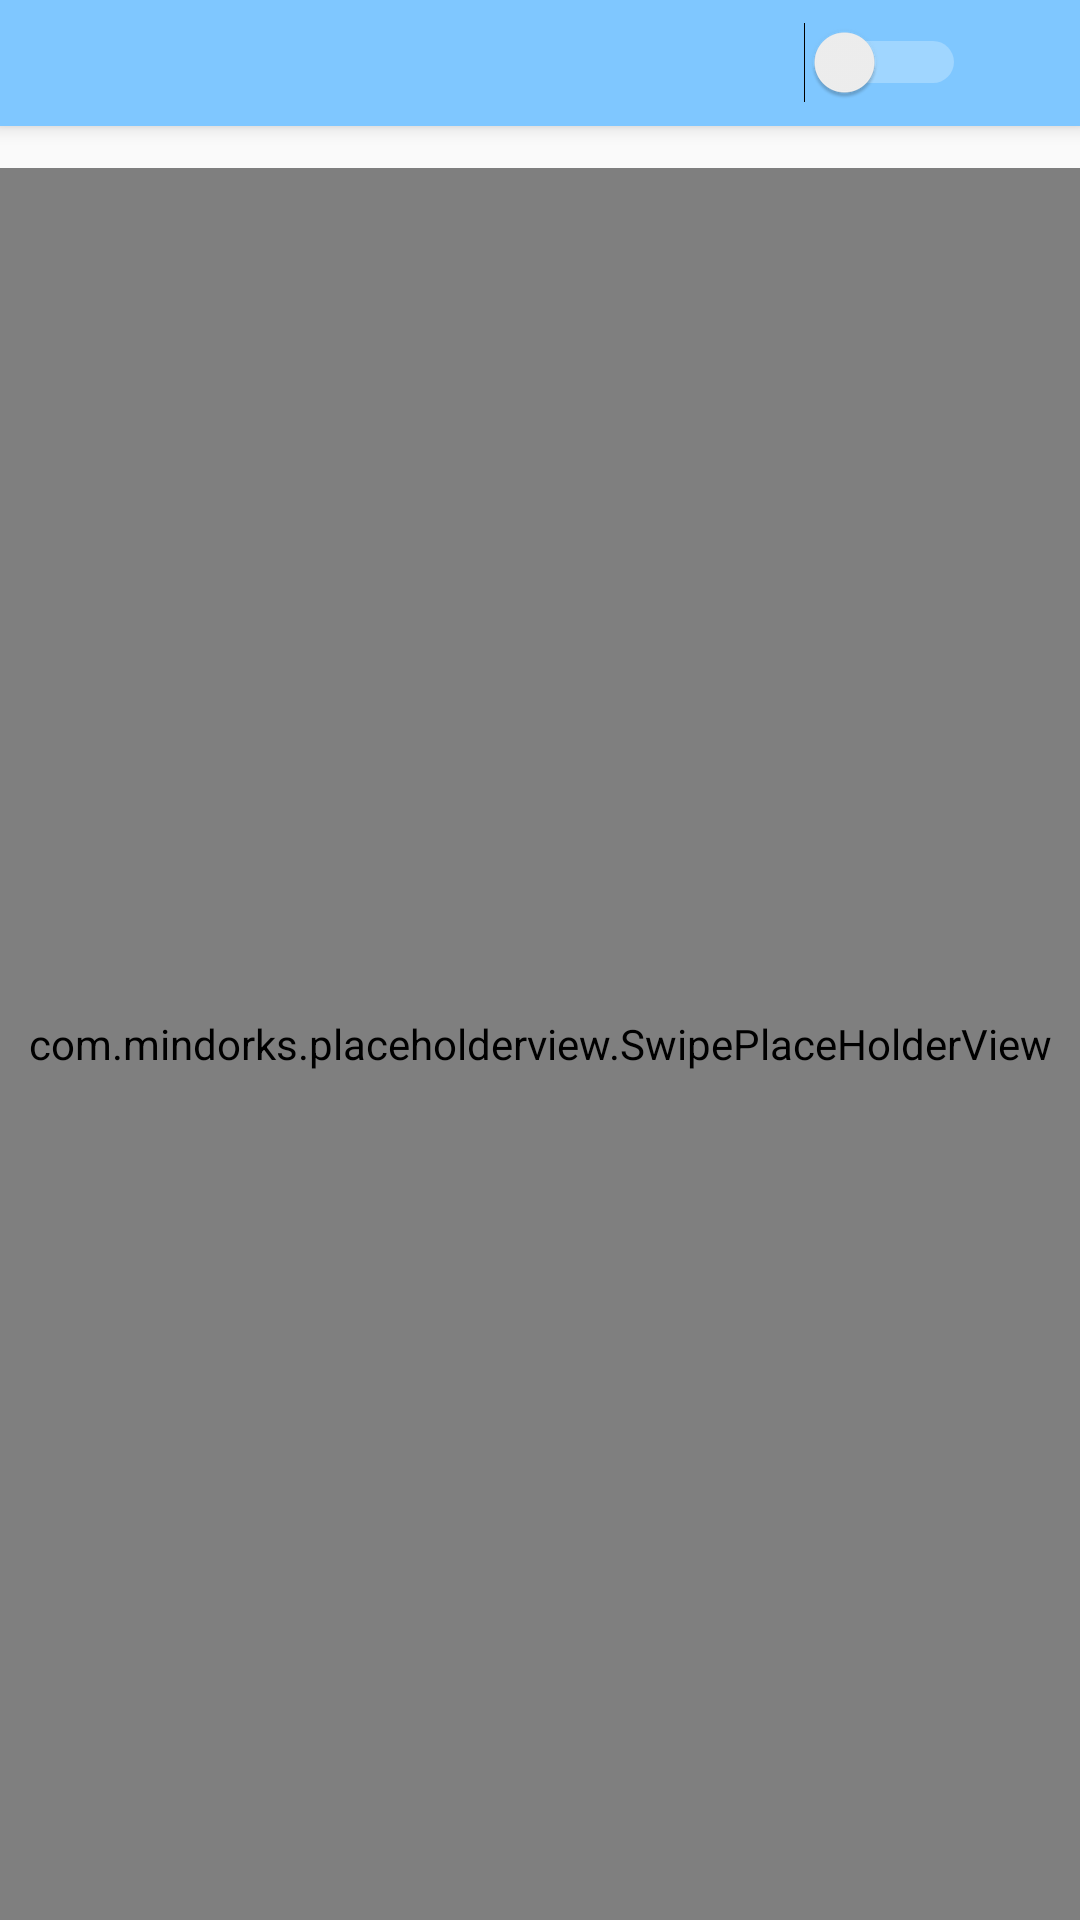

Android layout source for this screen:
<!-- AndroidManifest.xml: application theme AppTheme -->
<!-- res/layout/cycle_main.xml -->
<?xml version="1.0" encoding="utf-8"?>
<android.support.design.widget.CoordinatorLayout xmlns:android="http://schemas.android.com/apk/res/android"
    xmlns:app="http://schemas.android.com/apk/res-auto"
    android:layout_width="match_parent"
    android:layout_height="match_parent">

         <android.support.design.widget.AppBarLayout
             android:layout_width="match_parent"
             android:layout_height="42dp"
             >

             <android.support.v7.widget.Toolbar
                 xmlns:app="http://schemas.android.com/apk/res-auto"
                 android:id="@+id/toolbar2"
                 android:layout_width="match_parent"
                 android:layout_height="wrap_content"
                 android:background="@color/textColorBold"
                 android:theme="@style/ThemeOverlay.AppCompat.Dark.ActionBar"
                 app:titleTextColor="@android:color/white">

                 <LinearLayout
                     android:layout_width="match_parent"
                     android:layout_height="wrap_content"
                     android:orientation="horizontal">

                     <ImageButton
                         android:id="@+id/change_coloda"
                         android:layout_width="wrap_content"
                         android:layout_height="wrap_content"
                         android:layout_gravity="start"
                         android:background="@android:color/transparent"
                         android:src="@drawable/chanhed" />

                     <LinearLayout
                         android:layout_width="match_parent"
                         android:layout_height="wrap_content"
                         android:layout_gravity="center"
                         android:layout_marginEnd="8dp"
                         android:gravity="end">

                         <ProgressBar
                             android:id="@+id/progressBar_coloda"
                             style="?android:attr/progressBarStyle"
                             android:layout_width="wrap_content"
                             android:layout_height="30dp"
                             android:layout_marginEnd="60dp"
                             android:visibility="gone" />


                         <ImageView
                             android:id="@+id/imageView"
                             android:layout_width="30dp"
                             android:layout_height="30dp"
                             app:srcCompat="@drawable/ic_lentas" />

                         <Switch
                             android:id="@+id/switch2"
                             android:layout_width="wrap_content"
                             android:layout_height="wrap_content"
                             android:layout_gravity="center_vertical" />

                         <ImageView
                             android:id="@+id/imageView2"
                             android:layout_width="30dp"
                             android:layout_height="30dp"
                             app:srcCompat="@drawable/ic_coloda" />


                     </LinearLayout>
                 </LinearLayout>

             </android.support.v7.widget.Toolbar>


         </android.support.design.widget.AppBarLayout>

    <FrameLayout xmlns:android="http://schemas.android.com/apk/res/android"
        android:id="@+id/frameLayout"
        android:layout_width="match_parent"
        android:layout_height="match_parent"
        android:orientation="vertical"
        android:paddingTop="?attr/actionBarSize"
        >

        <com.mindorks.placeholderview.SwipePlaceHolderView
            android:id="@+id/swipeView"
            android:layout_width="match_parent"
            android:layout_height="match_parent"
            android:layout_gravity="center"
            >

        </com.mindorks.placeholderview.SwipePlaceHolderView>


    </FrameLayout>




</android.support.design.widget.CoordinatorLayout>
<!-- resources referenced by this layout -->
<resources>
  <color name="textColorBold">#7fc7ff</color>
  <style name="AppTheme" parent="Theme.AppCompat.Light.NoActionBar">
          
  
          <item name="colorPrimary">#e9eef5</item>
          <item name="colorPrimaryDark">#e9eef5</item>
          <item name="colorAccent">@color/colorAccent</item>
          <item name="android:statusBarColor">#9ad3ff</item>
      </style>
  <color name="colorAccent">#FF4081</color>
</resources>
